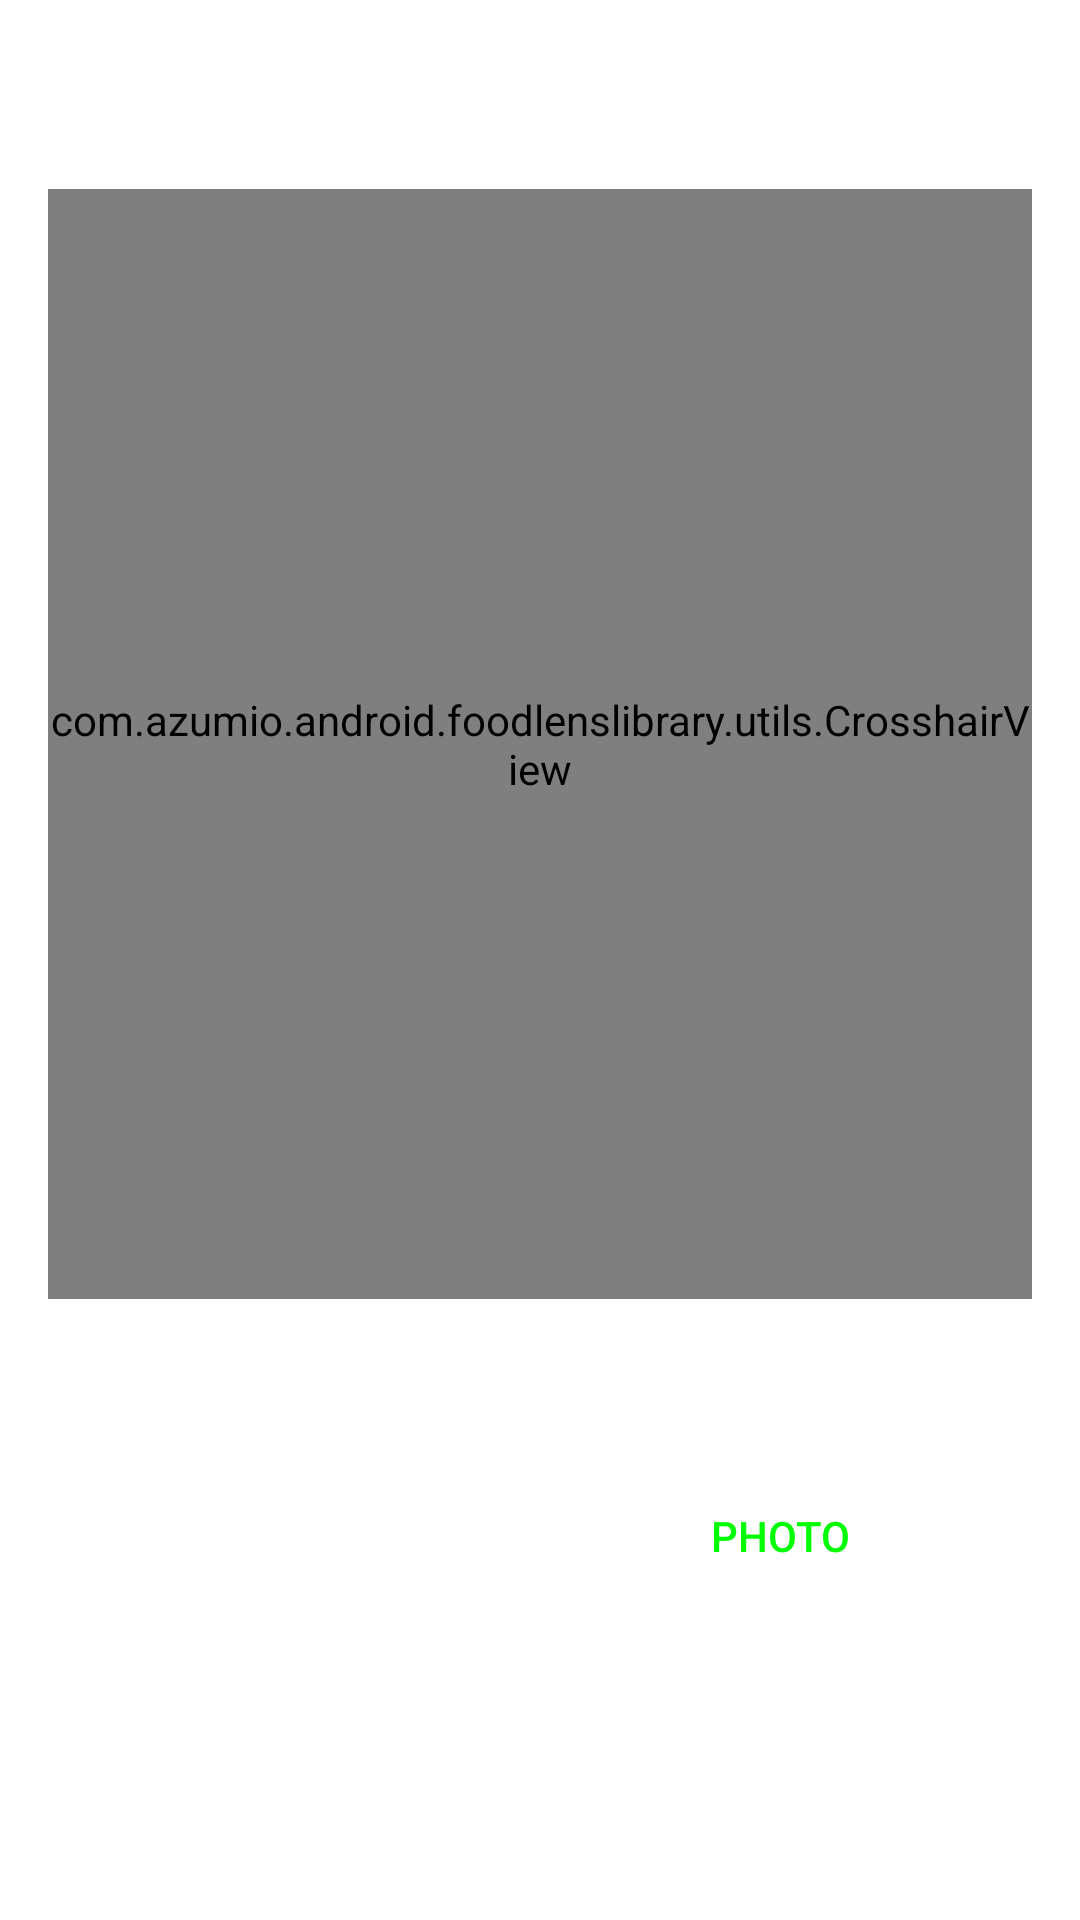

Produce the Android XML layout that renders to this screen, including the resource entries it uses.
<!-- AndroidManifest.xml: fallback theme Theme.MaterialComponents.DayNight.NoActionBar -->
<!-- res/layout/camera_ui_container.xml -->
<?xml version="1.0" encoding="utf-8"?>
<androidx.constraintlayout.widget.ConstraintLayout
    xmlns:android="http://schemas.android.com/apk/res/android"
    xmlns:app="http://schemas.android.com/apk/res-auto"
    android:id="@+id/camera_ui_container"
    android:layoutDirection="ltr"
    android:layout_width="match_parent"
    android:layout_height="match_parent">


    <com.example.android.foodlenslibrary.utils.CrosshairView
        android:id="@+id/cross_hair"
        android:layout_width="match_parent"
        android:layout_height="370dp"
        app:layout_constraintLeft_toLeftOf="parent"
        app:layout_constraintRight_toRightOf="parent"
        app:layout_constraintTop_toTopOf="parent"
        app:layout_constraintBottom_toTopOf="@id/tab_container"
        android:layout_marginLeft="16dp"
        android:layout_marginRight="16dp"
        />


    <ImageButton
        android:id="@+id/camera_capture_button"
        android:layout_width="@dimen/round_button_medium"
        android:layout_height="@dimen/round_button_medium"
        android:layout_marginBottom="40dp"
        android:background="@drawable/ic_shutter"
        android:scaleType="fitCenter"
        app:layout_constraintBottom_toBottomOf="parent"
        app:layout_constraintLeft_toLeftOf="parent"
        app:layout_constraintRight_toRightOf="parent" />


    <LinearLayout
        android:id="@+id/tab_container"
        android:layout_width="match_parent"
        android:layout_height="wrap_content"

        app:layout_constraintStart_toStartOf="parent"
        app:layout_constraintEnd_toEndOf="parent"
        app:layout_constraintBottom_toTopOf="@id/camera_capture_button"
        android:paddingLeft="20dp"
        android:paddingRight="20dp"
        android:gravity="center"
        android:orientation="horizontal">

        <androidx.appcompat.widget.AppCompatButton
            android:layout_width="0dp"
            android:layout_weight="0.5"
            android:id="@+id/btn_search"
            android:background="@null"
            android:gravity="center"
            android:text="@string/search"
            android:textColor="#ffffff"
            android:layout_height="32dp">

        </androidx.appcompat.widget.AppCompatButton>
        <androidx.appcompat.widget.AppCompatButton
            android:layout_width="0dp"
            android:layout_weight="0.5"
            android:id="@+id/btn_photo"
           android:background="@null"
            android:text="@string/photo"
            android:textColor="#00ff00"
            android:layout_height="32dp">
        </androidx.appcompat.widget.AppCompatButton>

    </LinearLayout>

</androidx.constraintlayout.widget.ConstraintLayout>
<!-- resources referenced by this layout -->
<resources>
  <dimen name="round_button_medium">72dp</dimen>
  <string name="photo">PHOTO</string>
  <string name="search">SEARCH</string>
</resources>
